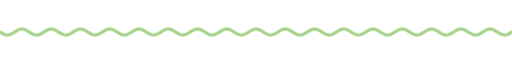
t = 0.00 s
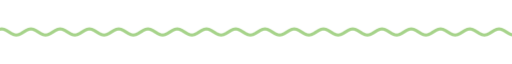
t = 1.67 s
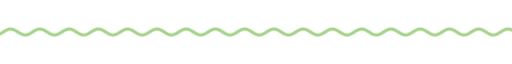
t = 3.33 s
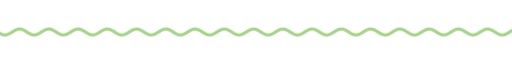
t = 5.00 s
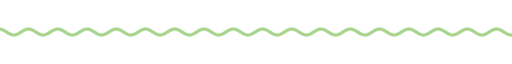
t = 6.67 s
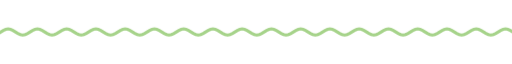
t = 8.33 s

The animated SVG that drew these frames (rendered in a browser with its animation timeline set to each time). Animation: 9 CSS @keyframes rules; frames cover the first 8.33 s, repeats indefinitely.

<svg xmlns="http://www.w3.org/2000/svg" xmlns:xlink="http://www.w3.org/1999/xlink" width="840" height="28" viewBox="0 0 840 28" role="img" aria-label="divider"><title>divider</title><style>text{font-family:G,R,'Google Sans','Segoe UI',Roboto,sans-serif;font-variation-settings:'ROND' 100}
.up{animation:up .8s cubic-bezier(.05,.7,.1,1) both}
.pop{transform-box:fill-box;transform-origin:center;animation:pop .6s cubic-bezier(.34,1.56,.64,1) both}
.fade{animation:fade .9s ease both}
.spin{transform-box:fill-box;transform-origin:center;animation:spin 40s linear infinite}
.spin-r{transform-box:fill-box;transform-origin:center;animation:spin 28s linear infinite reverse}
.bob{transform-box:fill-box;transform-origin:center;animation:bob 7s ease-in-out infinite}
.grow{transform-box:fill-box;transform-origin:left center;animation:grow 1.1s cubic-bezier(.2,0,0,1) both}
.wght{animation:wght 1.6s cubic-bezier(.2,0,0,1) .2s both}
.wave{animation:wave 2.4s linear infinite}
.blink{animation:blink 1s step-end infinite}
@keyframes blink{50%{opacity:0}}
@keyframes up{from{opacity:0;transform:translateY(14px)}to{opacity:1;transform:none}}
@keyframes pop{from{opacity:0;transform:scale(.6)}to{opacity:1;transform:scale(1)}}
@keyframes fade{from{opacity:0}to{opacity:1}}
@keyframes spin{to{transform:rotate(360deg)}}
@keyframes bob{0%,100%{transform:translateY(0) rotate(0)}50%{transform:translateY(-10px) rotate(12deg)}}
@keyframes grow{from{transform:scaleX(0)}to{transform:scaleX(1)}}
@keyframes wght{from{font-variation-settings:'ROND' 100,'wght' 400}to{font-variation-settings:'ROND' 100,'wght' 760}}
@keyframes wave{from{transform:translateX(0)}to{transform:translateX(-48px)}}
@media (prefers-reduced-motion:reduce){*{animation:none!important}}</style><clipPath id="w"><rect x="0" y="0" width="840" height="28"/></clipPath><g clip-path="url(#w)"><path class="wave" d="M0 14.0 L4 16.5 L8 18.3 L12 19.0 L16 18.3 L20 16.5 L24 14.0 L28 11.5 L32 9.7 L36 9.0 L40 9.7 L44 11.5 L48 14.0 L52 16.5 L56 18.3 L60 19.0 L64 18.3 L68 16.5 L72 14.0 L76 11.5 L80 9.7 L84 9.0 L88 9.7 L92 11.5 L96 14.0 L100 16.5 L104 18.3 L108 19.0 L112 18.3 L116 16.5 L120 14.0 L124 11.5 L128 9.7 L132 9.0 L136 9.7 L140 11.5 L144 14.0 L148 16.5 L152 18.3 L156 19.0 L160 18.3 L164 16.5 L168 14.0 L172 11.5 L176 9.7 L180 9.0 L184 9.7 L188 11.5 L192 14.0 L196 16.5 L200 18.3 L204 19.0 L208 18.3 L212 16.5 L216 14.0 L220 11.5 L224 9.7 L228 9.0 L232 9.7 L236 11.5 L240 14.0 L244 16.5 L248 18.3 L252 19.0 L256 18.3 L260 16.5 L264 14.0 L268 11.5 L272 9.7 L276 9.0 L280 9.7 L284 11.5 L288 14.0 L292 16.5 L296 18.3 L300 19.0 L304 18.3 L308 16.5 L312 14.0 L316 11.5 L320 9.7 L324 9.0 L328 9.7 L332 11.5 L336 14.0 L340 16.5 L344 18.3 L348 19.0 L352 18.3 L356 16.5 L360 14.0 L364 11.5 L368 9.7 L372 9.0 L376 9.7 L380 11.5 L384 14.0 L388 16.5 L392 18.3 L396 19.0 L400 18.3 L404 16.5 L408 14.0 L412 11.5 L416 9.7 L420 9.0 L424 9.7 L428 11.5 L432 14.0 L436 16.5 L440 18.3 L444 19.0 L448 18.3 L452 16.5 L456 14.0 L460 11.5 L464 9.7 L468 9.0 L472 9.7 L476 11.5 L480 14.0 L484 16.5 L488 18.3 L492 19.0 L496 18.3 L500 16.5 L504 14.0 L508 11.5 L512 9.7 L516 9.0 L520 9.7 L524 11.5 L528 14.0 L532 16.5 L536 18.3 L540 19.0 L544 18.3 L548 16.5 L552 14.0 L556 11.5 L560 9.7 L564 9.0 L568 9.7 L572 11.5 L576 14.0 L580 16.5 L584 18.3 L588 19.0 L592 18.3 L596 16.5 L600 14.0 L604 11.5 L608 9.7 L612 9.0 L616 9.7 L620 11.5 L624 14.0 L628 16.5 L632 18.3 L636 19.0 L640 18.3 L644 16.5 L648 14.0 L652 11.5 L656 9.7 L660 9.0 L664 9.7 L668 11.5 L672 14.0 L676 16.5 L680 18.3 L684 19.0 L688 18.3 L692 16.5 L696 14.0 L700 11.5 L704 9.7 L708 9.0 L712 9.7 L716 11.5 L720 14.0 L724 16.5 L728 18.3 L732 19.0 L736 18.3 L740 16.5 L744 14.0 L748 11.5 L752 9.7 L756 9.0 L760 9.7 L764 11.5 L768 14.0 L772 16.5 L776 18.3 L780 19.0 L784 18.3 L788 16.5 L792 14.0 L796 11.5 L800 9.7 L804 9.0 L808 9.7 L812 11.5 L816 14.0 L820 16.5 L824 18.3 L828 19.0 L832 18.3 L836 16.5 L840 14.0 L844 11.5 L848 9.7 L852 9.0 L856 9.7 L860 11.5 L864 14.0 L868 16.5 L872 18.3 L876 19.0 L880 18.3 L884 16.5 L888 14.0 L892 11.5 L896 9.7 L900 9.0 L904 9.7 L908 11.5 L912 14.0 L916 16.5 L920 18.3 L924 19.0 L928 18.3 L932 16.5 L936 14.0" fill="none" stroke="#a6d38a" stroke-width="5" stroke-linecap="round"/></g></svg>
